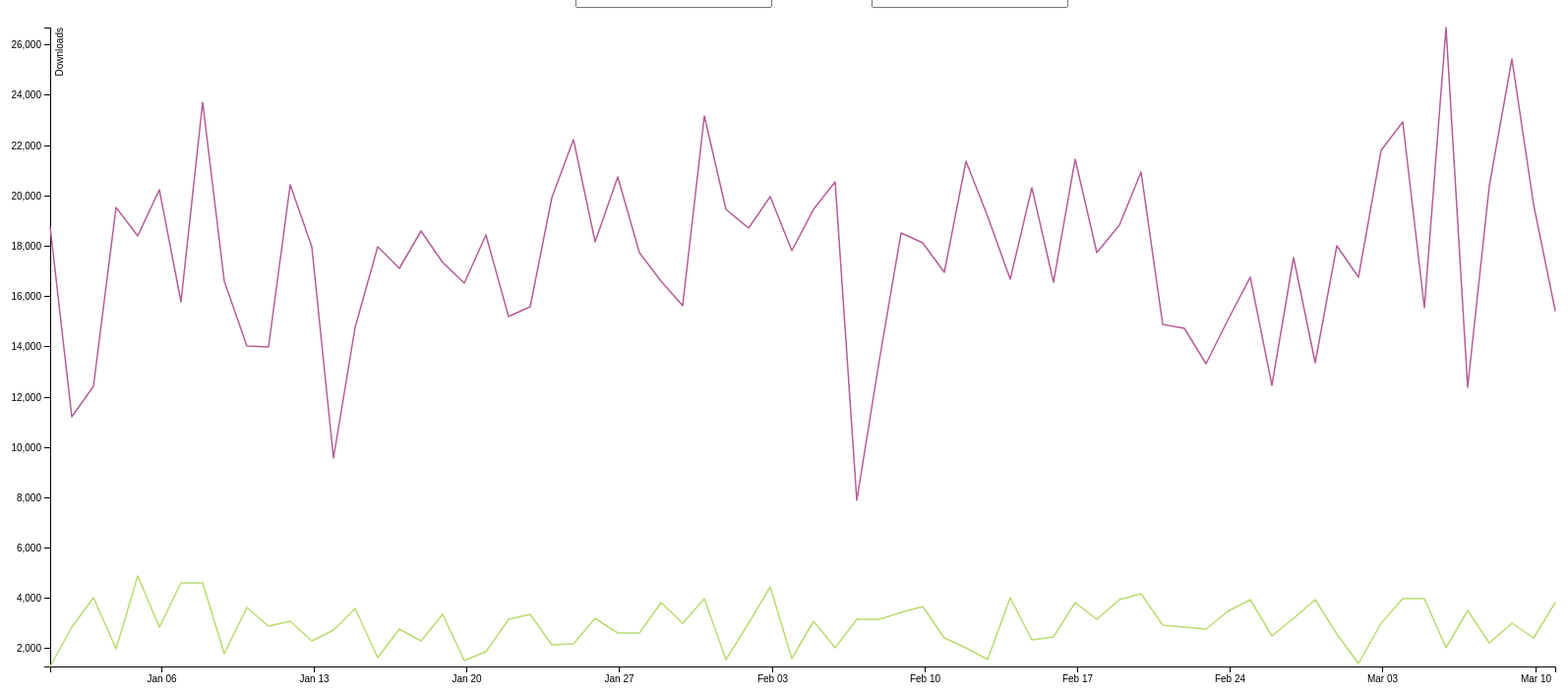
D3 v4 page, settled after 480 driven frames (8 s of simulated time); the page loaded 1 data file(s).


// ── index.js
var totalDownloads = [];
var downloadData = [];
var xDomainMax = [];

var startDate = "";
var endDate = "";

d3.json("sample-download-data.json", function(error, data) {
    var uniqueLogins = [];
    for(let i = 0; i < data.downloadData.length; i++) {
        totalDownloads.push({
            date: new Date(data.downloadData[i].date),
            value: data.downloadData[i].downloadsTotalNA 
            + data.downloadData[i].downloadsTotalEMEA 
            + data.downloadData[i].downloadsTotalLATAM 
            + data.downloadData[i].downloadsTotalAPAC,
            uniqueDownloads: data.downloadData[i].downloadsUniqueNA 
            + data.downloadData[i].downloadsUniqueEMEA 
            + data.downloadData[i].downloadsUniqueLATAM 
            + data.downloadData[i].downloadsUniqueAPAC,
        });

        xDomainMax.push({
            value: data.downloadData[i].downloadsTotalNA 
            + data.downloadData[i].downloadsTotalEMEA 
            + data.downloadData[i].downloadsTotalLATAM 
            + data.downloadData[i].downloadsTotalAPAC,
        })

        xDomainMax.push({
            value: data.downloadData[i].downloadsUniqueNA 
            + data.downloadData[i].downloadsUniqueEMEA 
            + data.downloadData[i].downloadsUniqueLATAM 
            + data.downloadData[i].downloadsUniqueAPAC,
        })
    }
    downloadData = totalDownloads;
    startDate = downloadData[0].date;
    endDate = downloadData[downloadData.length-1].date;
    console.log(startDate);
    console.log(endDate);
    drawChart(totalDownloads);
});

function drawChart(data) {
    var svgWidth = 1600, svgHeight = 700;
    var margin = { top: 20, right: 20, bottom: 30, left: 50 };
    var width = svgWidth - margin.left - margin.right;
    var height = svgHeight - margin.top - margin.bottom;

    var svg = d3.select('svg')
        .attr("width", svgWidth)
        .attr("height", svgHeight);
    
    var startDatePicker = d3.select(".start")
        startDatePicker.attr("value", startDate.toISOString().split('T')[0]);
    var endDatePicker = d3.select(".end")
        endDatePicker.attr("value", endDate.toISOString().split('T')[0]);

    function startUpdate(newStart) {
        startDate = new Date(newStart);
        var filtered = downloadData.filter(function(d) {
            return new Date(d.date) >= startDate && new Date(d.date) <= new Date(endDate);
        });

        d3.selectAll("g")
        .remove()
        .exit()

        console.log(filtered)

        drawChart(filtered)
    }

    function endUpdate(newEnd) {
        endDate = new Date(newEnd);
        var filtered = downloadData.filter(function(d) {
            return new Date(d.date) <= new Date(newEnd) && new Date(d.date) >= startDate;
        });

        d3.selectAll("g").remove().exit();

        console.log(filtered)

        drawChart(filtered)
    }

    startDatePicker.on("change", function(d) {
        startUpdate(this.value);
    })

    endDatePicker.on("change", function(d) {
        endUpdate(this.value);
    })

    var g = svg.append("g")
        .attr("transform", "translate(" + margin.left + "," + margin.top + ")");

    var x = d3.scaleTime()
        .rangeRound([0, width]);

    var y = d3.scaleLinear()
        .rangeRound([height, 0]);

    var line = d3.line()
        .x(function(data) { return x(data.date)})
        .y(function(data) { return y(data.value)})
        x.domain(d3.extent(data, function(d) { return d.date }));
        y.domain(d3.extent(xDomainMax, function(d) { return d.value }));

    var line2 = d3.line()
        .x(function(d) { return x(d.date)})
        .y(function(d) { return y(d.uniqueDownloads)})

    function update(start, end) {
        var filtered = data.filter(function(d) {
            return d.date >= start && d.date <= end;
        });

        console.log(filtered);
    }

    g.append("g")
        .attr("transform", "translate(0," + height + ")")
        .call(d3.axisBottom(x))
        .select(".domain")


    g.append("g")
        .call(d3.axisLeft(y))
        .append("text")
        .attr("fill", "black")
        .attr("color", "black")
        .attr("transform", "rotate(-90)")
        .attr("y", 6)
        .attr("dy", "0.71em")
        .attr("text-anchor", "end")
        .text("Downloads");

    g.append("path")
        .datum(data)
        .attr("fill", "none")
        .attr("stroke", "#B55E95")
        .attr("stroke-linejoin", "round")
        .attr("stroke-linecap", "round")
        .attr("stroke-width", 1.5)
        .attr("d", line)

    g.append("path")
        .datum(data)
        .attr("fill", "none")
        .attr("stroke", "#BBDA71")
        .attr("stroke-linejoin", "round")
        .attr("stroke-linecap", "round")
        .attr("stroke-width", 1.5)
        .attr("d", line2)

// g.append("path")
//     .datum(data2)
//     .attr("fill", "none")
//     .attr("stroke", "black")
//     .attr("stroke-linejoin", "round")
//     .attr("stroke-linecap", "round")
//     .attr("stroke-width", 1.5)
//     .attr("d", line)

}



### data: sample-download-data.json
{
 "downloadData": [
  {
   "date": "2018-12-31T22:00:00.000Z",
   "downloadsUniqueNA": 311,
   "downloadsUniqueEMEA": 10,
   "downloadsUniqueLATAM": 831,
   "downloadsUniqueAPAC": 125,
   "downloadsTotalNA": 2597,
   "downloadsTotalEMEA": 4505,
   "downloadsTotalLATAM": 5231,
   "downloadsTotalAPAC": 6408
  },
  {
   "date": "2019-01-01T22:00:00.000Z",
   "downloadsUniqueNA": 1059,
   "downloadsUniqueEMEA": 809,
   "downloadsUniqueLATAM": 161,
   "downloadsUniqueAPAC": 817,
   "downloadsTotalNA": 2918,
   "downloadsTotalEMEA": 2408,
   "downloadsTotalLATAM": 3342,
   "downloadsTotalAPAC": 2542
  },
  {
   "date": "2019-01-02T22:00:00.000Z",
   "downloadsUniqueNA": 821,
   "downloadsUniqueEMEA": 1343,
   "downloadsUniqueLATAM": 844,
   "downloadsUniqueAPAC": 994,
   "downloadsTotalNA": 2690,
   "downloadsTotalEMEA": 4925,
   "downloadsTotalLATAM": 2526,
   "downloadsTotalAPAC": 2281
  },
  {
   "date": "2019-01-03T22:00:00.000Z",
   "downloadsUniqueNA": 775,
   "downloadsUniqueEMEA": 0,
   "downloadsUniqueLATAM": 516,
   "downloadsUniqueAPAC": 691,
   "downloadsTotalNA": 7259,
   "downloadsTotalEMEA": 1741,
   "downloadsTotalLATAM": 6895,
   "downloadsTotalAPAC": 3644
  },
  {
   "date": "2019-01-04T22:00:00.000Z",
   "downloadsUniqueNA": 1125,
   "downloadsUniqueEMEA": 1104,
   "downloadsUniqueLATAM": 1349,
   "downloadsUniqueAPAC": 1307,
   "downloadsTotalNA": 1891,
   "downloadsTotalEMEA": 5535,
   "downloadsTotalLATAM": 3505,
   "downloadsTotalAPAC": 7455
  },
  {
   "date": "2019-01-05T22:00:00.000Z",
   "downloadsUniqueNA": 936,
   "downloadsUniqueEMEA": 691,
   "downloadsUniqueLATAM": 1134,
   "downloadsUniqueAPAC": 68,
   "downloadsTotalNA": 5097,
   "downloadsTotalEMEA": 6915,
   "downloadsTotalLATAM": 3427,
   "downloadsTotalAPAC": 4793
  },
  {
   "date": "2019-01-06T22:00:00.000Z",
   "downloadsUniqueNA": 1149,
   "downloadsUniqueEMEA": 767,
   "downloadsUniqueLATAM": 1276,
   "downloadsUniqueAPAC": 1407,
   "downloadsTotalNA": 3404,
   "downloadsTotalEMEA": 3310,
   "downloadsTotalLATAM": 5057,
   "downloadsTotalAPAC": 3999
  },
  {
   "date": "2019-01-07T22:00:00.000Z",
   "downloadsUniqueNA": 946,
   "downloadsUniqueEMEA": 1395,
   "downloadsUniqueLATAM": 998,
   "downloadsUniqueAPAC": 1250,
   "downloadsTotalNA": 5775,
   "downloadsTotalEMEA": 6901,
   "downloadsTotalLATAM": 3807,
   "downloadsTotalAPAC": 7225
  },
  "... 62 more items"
 ]
}